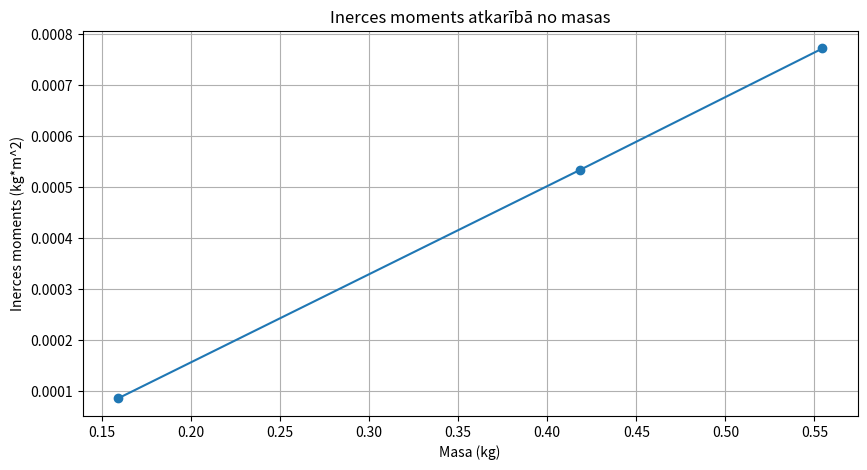
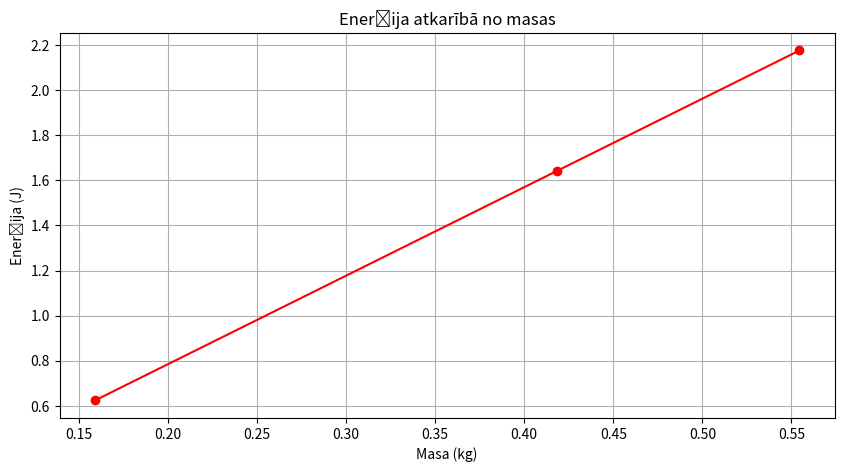

Recreate these plots in Python, in order.
import matplotlib.pyplot as plt

# Dati
masas = [0.159, 0.41816, 0.5545]
inerces_momenti = [8.618086200000002e-05, 0.00053354231383, 0.0007719112191406249]
energijas = [0.623916, 1.64085984, 2.1758580000000003]

# Inerces momenta grafiks
plt.figure(figsize=(10, 5))
plt.plot(masas, inerces_momenti, marker='o')
plt.title('Inerces moments atkarībā no masas')
plt.xlabel('Masa (kg)')
plt.ylabel('Inerces moments (kg*m^2)')
plt.grid(True)
plt.show()

# Enerģijas grafiks
plt.figure(figsize=(10, 5))
plt.plot(masas, energijas, marker='o', color='r')
plt.title('Enerģija atkarībā no masas')
plt.xlabel('Masa (kg)')
plt.ylabel('Enerģija (J)')
plt.grid(True)
plt.show()
